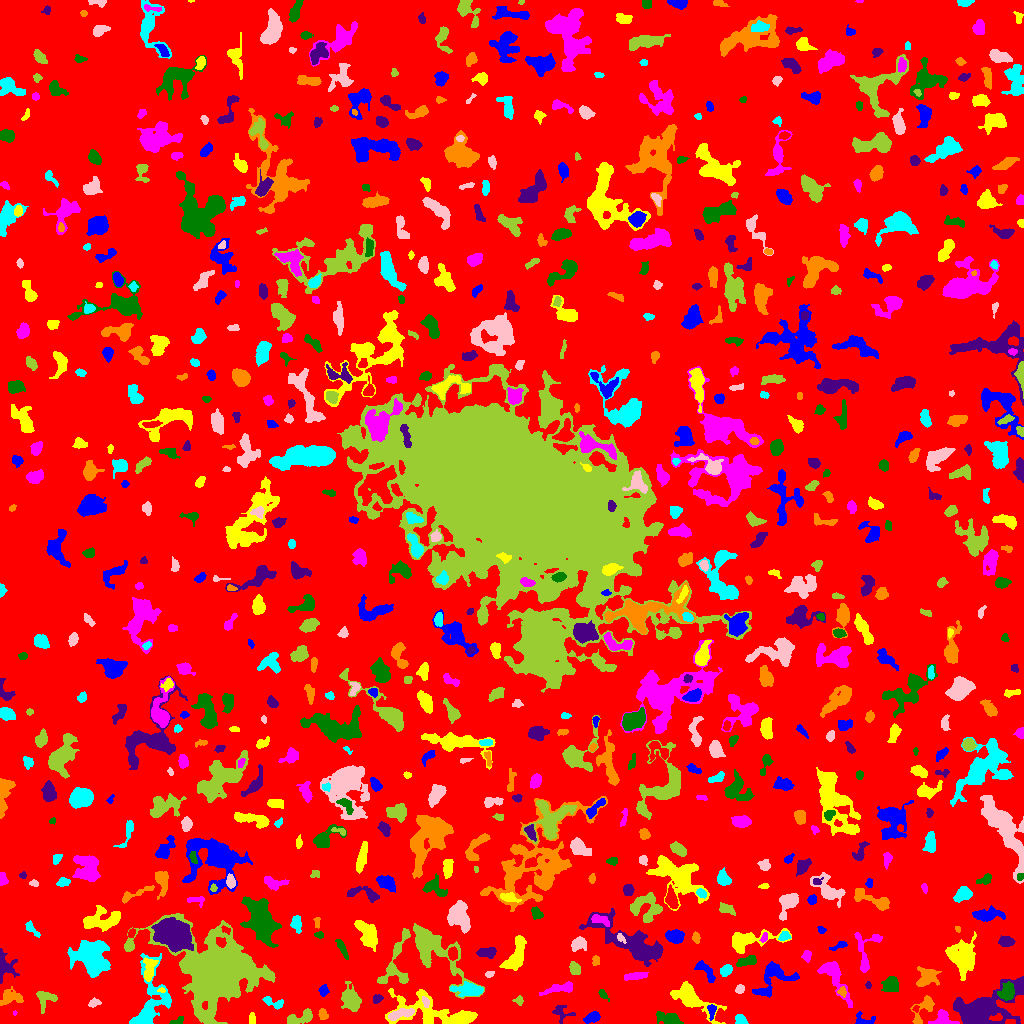

Values plotted in this chart, from the file beside it:
ID, X, Y, A, B, theta, total_flux, mu_max, mu_median, mu_mean, R_fwhm, R_e, R10, R90, x_start, x_end, y_start, y_end, area, greylevel
0, 517, 499.5, 300.9, 296.9, -1.122, 1350628, 19.0, 1.0, 1.701, 7.399, 227.8, 86.47, 375.4, 0, 1023, 0, 1023, 793814, 1.701
1, 592.1, 5.816, 4.06, 2.235, 0.3526, 586.0, 8.0, 4.0, 3.855, 5.202, 3.868, 1.596, 5.917, 583, 600, 0, 12, 152, 7.855
2, 690.4, 25.91, 11.82, 4.703, -0.5984, 2451, 11.0, 3.0, 3.771, 7.399, 6.956, 2.821, 11.89, 670, 726, 0, 42, 650, 7.771
3, 942, 4.525, 5.223, 3.71, 0.03082, 755.0, 8.0, 3.0, 3.463, 5.293, 4.26, 1.693, 7.069, 928, 959, 0, 14, 218, 8.463
4, 176.9, 1.851, 3.57, 1.581, 0.3513, 121.0, 4.0, 1.0, 1.571, 3.385, 2.523, 0.9772, 4.068, 169, 183, 0, 7, 77, 6.571
5, 561.6, 10.82, 5.85, 3.8, -0.2461, 330.0, 5.0, 2.0, 1.908, 3.478, 4.029, 1.382, 6.507, 552, 575, 0, 18, 173, 5.908
6, 322.7, 8.974, 2.918, 2.146, -1.266, 232.0, 5.0, 3.0, 2.468, 3.909, 3.192, 1.262, 4.72, 318, 328, 4, 15, 94, 7.468
7, 740.4, 3.622, 2.959, 2.265, -0.5532, 659.0, 11.0, 6.0, 6.102, 4.478, 3.338, 1.382, 5.015, 735, 748, 0, 9, 108, 9.102
8, 399.4, 9.168, 6.915, 2.18, 0.2781, 864.0, 8.0, 4.0, 4.019, 6.155, 4.652, 1.784, 7.269, 388, 414, 3, 15, 215, 12.02
9, 298.5, 4.849, 7.662, 2.759, 0.2671, 754.0, 7.0, 3.0, 3.065, 5.47, 4.787, 1.871, 7.548, 287, 312, 0, 15, 246, 7.065
10, 437.3, 1.822, 1.803, 1.484, -0.4588, 107.0, 6.0, 2.0, 2.14, 2.394, 1.871, 0.5642, 3.241, 434, 441, 0, 6, 50, 14.14
11, 863.7, 2.58, 5.255, 2.768, -0.08198, 376.0, 8.0, 2.0, 2.686, 3.7, 3.338, 1.262, 5.441, 855, 875, 0, 12, 140, 7.686
12, 251.7, 4.161, 2.785, 1.185, -1.567, 137.0, 4.0, 1.0, 1.827, 3.385, 2.326, 0.9772, 3.523, 249, 255, 0, 11, 75, 6.827
13, 14.69, 10.18, 1.343, 0.8424, 1.449, 39.0, 4.0, 1.5, 1.95, 1.784, 1.262, 0.0, 2.185, 13, 17, 8, 13, 20, 6.95
14, 668.9, 4.466, 6.371, 2.761, -0.2947, 580.0, 7.0, 2.0, 2.339, 4.068, 4.549, 1.693, 7.653, 656, 683, 0, 12, 248, 6.339
15, 980.8, 14.21, 14.33, 6.773, 0.437, 10459, 36.0, 3.0, 7.096, 7.527, 8.33, 3.141, 16.45, 953, 1023, 0, 47, 1474, 11.1
16, 923.7, 14.82, 9.133, 3.509, 0.9983, 921.0, 9.0, 3.0, 3.437, 4.72, 4.72, 1.784, 7.797, 910, 934, 0, 28, 268, 8.437
17, 273.9, 20.78, 5.87, 2.273, -0.3192, 359.0, 5.0, 2.0, 2.426, 4.652, 3.827, 1.493, 5.89, 262, 283, 14, 27, 148, 6.426
18, 94.22, 20.62, 3.038, 1.926, 0.2608, 378.0, 7.0, 4.0, 4.247, 4.107, 3.038, 1.262, 4.687, 88, 101, 16, 26, 89, 7.247
19, 519.3, 22.88, 2.018, 1.726, -1.284, 147.0, 7.0, 2.0, 2.042, 2.257, 2.185, 0.7979, 3.568, 512, 523, 18, 28, 72, 8.042
20, 916.1, 14.44, 1.697, 1.441, 1.201, 72.0, 4.0, 2.0, 1.756, 2.646, 1.784, 0.5642, 2.877, 912, 919, 11, 18, 41, 10.76
21, 711.8, 12.65, 3.613, 1.612, 1.537, 176.0, 6.0, 1.0, 1.725, 2.646, 2.646, 0.7979, 4.618, 707, 716, 3, 19, 102, 8.725
22, 437.2, 10.04, 24.51, 7.074, -0.2149, 4692, 15.0, 3.0, 4.101, 6.283, 9.918, 3.432, 16.37, 385, 477, 0, 35, 1144, 8.101
23, 833.7, 47.6, 12.99, 4.129, -1.034, 1387, 8.0, 3.0, 2.92, 7.159, 6.555, 2.459, 10.49, 817, 852, 16, 62, 475, 6.92
24, 603, 28.69, 2.816, 1.413, -0.8448, 98.0, 3.0, 1.0, 1.289, 3.241, 2.459, 0.9772, 3.827, 598, 609, 22, 34, 76, 6.289
25, 377.3, 24.98, 2.169, 1.685, 0.5513, 176.0, 7.0, 2.0, 2.146, 2.523, 2.257, 0.7979, 3.827, 373, 383, 20, 29, 82, 7.146
26, 842.1, 31.88, 2.462, 1.898, -1.309, 213.0, 6.0, 3.0, 2.878, 3.523, 2.646, 0.9772, 4.222, 837, 846, 26, 37, 74, 8.878
27, 150.8, 21.21, 18.46, 8.453, 1.386, 3835, 12.0, 4.0, 4.261, 7.838, 9.184, 3.29, 14.87, 129, 171, 0, 70, 900, 7.261
28, 426.0, 21.16, 2.633, 1.437, -1.35, 120.0, 4.0, 2.0, 1.69, 3.478, 2.394, 0.7979, 3.785, 422, 429, 16, 27, 71, 11.69
29, 45.27, 25.24, 5.135, 4.744, 1.048, 505.0, 4.0, 2.0, 2.235, 7.506, 4.853, 1.954, 7.464, 36, 57, 10, 32, 226, 6.235
30, 942.4, 28.98, 1.294, 0.736, 1.544, 46.0, 5.0, 3.0, 3.067, 1.784, 1.262, 0.0, 1.871, 941, 944, 27, 31, 15, 8.067
31, 323.3, 32.42, 2.901, 2.21, 1.39, 168.0, 4.0, 2.0, 1.75, 4.146, 3.192, 1.128, 4.983, 318, 329, 27, 39, 96, 5.75
32, 161.4, 33.18, 1.946, 1.15, 0.004839, 104.0, 6.0, 3.0, 2.811, 2.523, 1.871, 0.5642, 2.932, 157, 165, 31, 36, 37, 9.811
33, 559.3, 35.01, 8.99, 2.222, 0.2044, 450.0, 4.0, 2.0, 1.907, 6.864, 4.918, 1.871, 7.653, 539, 572, 28, 42, 236, 5.907
34, 1007, 31.06, 4.35, 3.338, 1.161, 846.0, 8.0, 3.0, 3.555, 6.024, 4.618, 1.871, 7.313, 997, 1014, 23, 42, 238, 10.55
35, 868.4, 38.25, 1.535, 1.455, -0.008333, 55.0, 3.0, 1.0, 1.341, 2.185, 1.784, 0.5642, 2.985, 865, 871, 35, 42, 41, 7.341
36, 11.28, 25.95, 6.048, 3.824, 0.1378, 523.0, 5.0, 2.0, 2.043, 4.618, 5.14, 1.871, 8.019, 0, 23, 18, 37, 256, 6.043
37, 469, 34.07, 7.8, 2.849, -0.04772, 803.0, 5.0, 2.0, 2.471, 6.84, 5.412, 2.257, 8.667, 450, 483, 27, 42, 325, 8.471
38, 740.3, 34.64, 2.036, 1.722, 0.5056, 247.0, 9.0, 2.0, 3.208, 2.764, 2.257, 0.7979, 3.785, 735, 744, 30, 39, 77, 8.208
39, 351.1, 24.02, 6.095, 4.119, -1.229, 1116, 6.0, 3.0, 2.921, 8.292, 6.155, 2.523, 9.322, 341, 361, 12, 42, 382, 6.921
40, 123, 25.15, 6.318, 3.87, -1.099, 1104, 7.0, 3.0, 3.119, 6.84, 5.917, 2.326, 9.08, 112, 132, 13, 41, 354, 7.119
41, 705.7, 52.8, 7.03, 2.629, -0.8522, 412.0, 4.0, 2.0, 2.02, 6.699, 4.652, 1.784, 7.159, 694, 715, 41, 63, 204, 6.02
42, 149.1, 54.36, 6.383, 2.867, 1.395, 1043, 9.0, 4.0, 4.555, 5.997, 4.853, 1.954, 7.464, 143, 158, 42, 66, 229, 10.55
43, 634.7, 47.2, 5.672, 1.737, 0.1083, 369.0, 6.0, 2.0, 2.236, 4.514, 3.909, 1.493, 6.155, 624, 648, 43, 51, 165, 8.236
44, 890.8, 38.61, 4.121, 3.754, 1.136, 628.0, 6.0, 2.0, 2.695, 5.997, 4.918, 1.871, 7.653, 881, 898, 32, 47, 233, 6.695
45, 4.533, 58.85, 6.798, 4.537, -1.225, 723.0, 8.0, 2.0, 2.443, 4.72, 4.82, 1.784, 8.406, 0, 19, 40, 75, 296, 6.443
46, 927, 45.57, 5.885, 4.578, 0.4551, 730.0, 6.0, 2.0, 2.274, 6.18, 5.499, 2.111, 8.795, 916, 941, 37, 57, 321, 6.274
47, 725.7, 52.85, 2.865, 2.338, 0.5593, 524.0, 9.0, 4.0, 4.159, 4.107, 3.29, 1.262, 5.171, 720, 732, 47, 59, 126, 10.16
48, 488.9, 49.48, 1.92, 1.2, 0.4107, 71.0, 4.0, 1.0, 1.268, 2.459, 1.871, 0.5642, 3.141, 485, 494, 46, 52, 56, 7.268
49, 574.8, 54.43, 2.891, 2.229, -1.252, 364.0, 8.0, 3.0, 2.758, 4.068, 3.241, 1.262, 5.046, 569, 580, 49, 62, 132, 9.758
50, 288.3, 49.84, 3.984, 1.528, 1.361, 151.0, 4.0, 1.0, 1.438, 3.785, 2.985, 1.128, 4.754, 285, 292, 41, 60, 105, 6.438
51, 772.5, 46.41, 10.84, 7.203, 0.8679, 1609, 9.0, 2.0, 2.947, 5.917, 6.699, 2.459, 11.16, 752, 799, 26, 62, 546, 6.947
52, 515.8, 67.41, 9.245, 3.697, 1.186, 2315, 13.0, 5.0, 5.156, 6.308, 6.482, 2.459, 10.3, 499, 526, 53, 88, 449, 9.156
53, 806.7, 68.28, 2.406, 1.798, 1.442, 144.0, 5.0, 1.0, 1.548, 2.821, 2.523, 0.9772, 4.107, 801, 811, 61, 73, 93, 7.548
54, 746.7, 62.18, 4.948, 1.942, 0.244, 332.0, 5.0, 2.0, 1.93, 4.26, 3.868, 1.493, 5.971, 736, 756, 57, 68, 172, 6.93
55, 485.7, 70.58, 4.863, 2.158, 0.04881, 566.0, 11.0, 3.0, 3.162, 2.459, 3.827, 1.262, 6.358, 476, 496, 65, 76, 179, 7.162
56, 595.8, 62.53, 2.345, 1.947, 1.549, 152.0, 4.0, 2.0, 2.111, 3.989, 2.764, 1.128, 4.029, 592, 599, 58, 68, 72, 8.111
57, 91.82, 65.55, 8.931, 7.418, -0.9274, 7821, 20.0, 7.0, 7.798, 10.62, 9.458, 3.7, 15.1, 67, 110, 46, 83, 1003, 11.8
58, 578.4, 79.74, 3.668, 2.953, 0.4118, 611.0, 7.0, 3.0, 3.321, 5.171, 4.029, 1.596, 6.457, 571, 586, 72, 87, 184, 8.321
59, 433.3, 74.3, 19.42, 7.686, -0.8066, 5374, 13.0, 4.0, 4.625, 9.15, 10.37, 3.909, 16.73, 413, 484, 25, 100, 1162, 7.625
... 754 more rows
